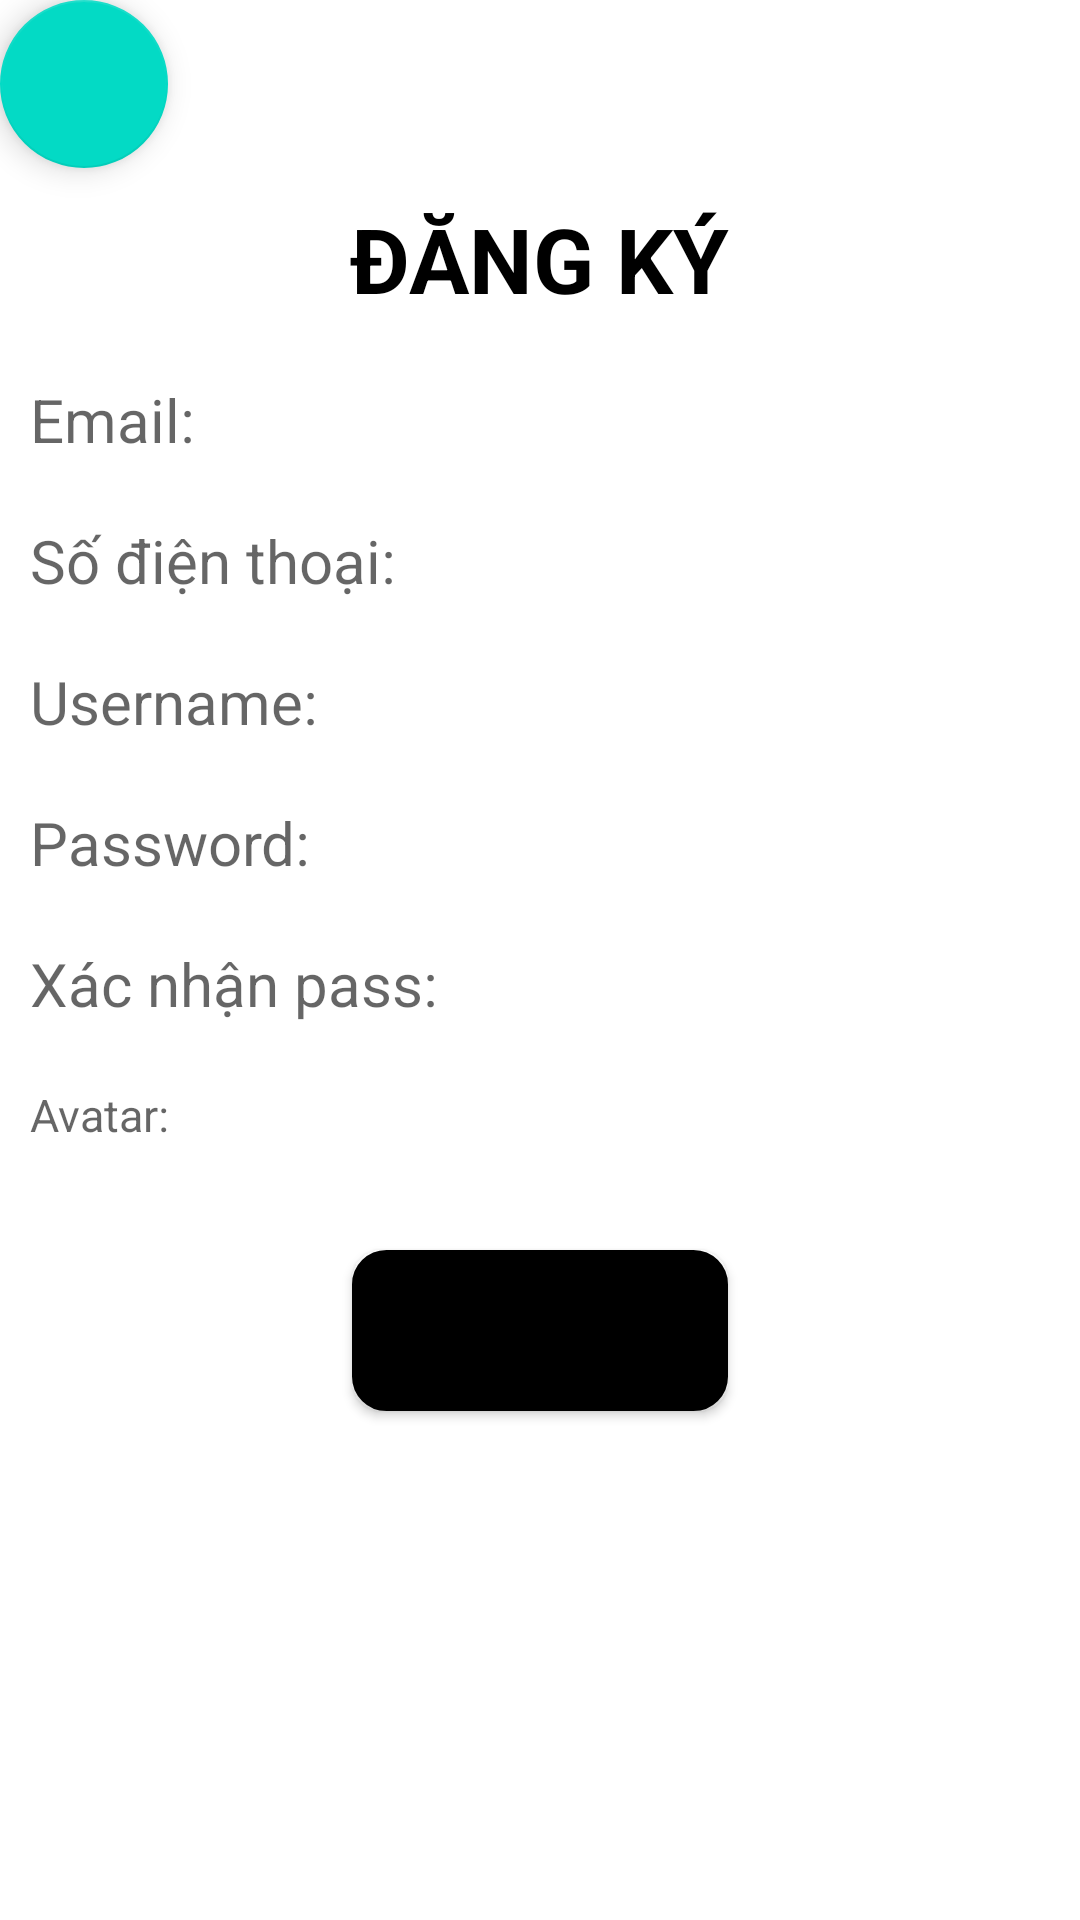

Here is an Android app screen rendered from its layout file. Give the layout XML and the strings, colors and styles it references.
<!-- AndroidManifest.xml: application theme Theme.QuanLyAmNhac -->
<!-- res/layout/activity_register.xml -->
<?xml version="1.0" encoding="utf-8"?>
<LinearLayout xmlns:app="http://schemas.android.com/apk/res-auto"
    android:layout_width="match_parent"
    android:layout_height="match_parent"
    android:orientation="vertical"
    android:layout_margin="10dp"
    xmlns:android="http://schemas.android.com/apk/res/android">


    <com.google.android.material.floatingactionbutton.FloatingActionButton
        android:id="@+id/fbBack"
        android:layout_width="match_parent"
        android:layout_height="wrap_content"
        android:clickable="true"
        app:maxImageSize="20dp"
        app:srcCompat="@drawable/ic_baseline_arrow_back_24" />

    <TextView
        android:layout_width="wrap_content"
        android:layout_height="wrap_content"
        android:text="ĐĂNG KÝ"
        android:textSize="30sp"
        android:textStyle="bold"
        android:layout_gravity="center"
        android:textColor="@color/black"
        android:layout_marginVertical="10dp"/>

    <EditText
        android:id="@+id/txtEmail"
        android:layout_width="match_parent"
        android:layout_height="wrap_content"
        android:hint="Email: "
        android:textSize="20sp"
        android:layout_margin="10dp"
        android:background="@drawable/border_edittext"/>

    <EditText
        android:id="@+id/txtPhone"
        android:layout_width="match_parent"
        android:layout_height="wrap_content"
        android:hint="Số điện thoại: "
        android:textSize="20sp"
        android:layout_margin="10dp"
        android:background="@drawable/border_edittext"/>

    <EditText
        android:id="@+id/txtUsername"
        android:layout_width="match_parent"
        android:layout_height="wrap_content"
        android:hint="Username: "
        android:textSize="20sp"
        android:layout_margin="10dp"
        android:background="@drawable/border_edittext"/>

    <EditText
        android:id="@+id/txtPass"
        android:layout_width="match_parent"
        android:layout_height="wrap_content"
        android:inputType="textPassword"
        android:hint="Password: "
        android:textSize="20sp"
        android:layout_margin="10dp"
        android:background="@drawable/border_edittext"/>

    <EditText
        android:id="@+id/txtConfirmPass"
        android:layout_width="match_parent"
        android:layout_height="wrap_content"
        android:inputType="textPassword"
        android:hint="Xác nhận pass: "
        android:textSize="20sp"
        android:layout_margin="10dp"
        android:background="@drawable/border_edittext"/>

    <EditText
        android:id="@+id/txtAvatar"
        android:layout_width="match_parent"
        android:layout_height="wrap_content"
        android:hint="Avatar: "
        android:textSize="15sp"
        android:layout_margin="10dp"
        android:background="@drawable/border_edittext"/>

    <Button
        android:background="@drawable/border_button"
        android:id="@+id/btnDangKy"
        android:layout_width="wrap_content"
        android:layout_height="wrap_content"
        android:text="Đăng ký"
        android:textSize="25sp"
        android:layout_gravity="center"
        android:layout_marginVertical="25dp"/>
</LinearLayout>
<!-- resources referenced by this layout -->
<resources>
  <color name="black">#FF000000</color>
  <!-- drawable border_button (drawable) -->
  <?xml version="1.0" encoding="utf-8"?>
  <shape
      xmlns:android="http://schemas.android.com/apk/res/android"
      android:shape="rectangle">
  
      
      <solid
          android:color="#000" >
      </solid>
  
      
      <stroke
          android:width="3dp"
          android:color="@color/black" >
      </stroke>
  
      
      <padding
          android:left="10dp"
          android:top="10dp"
          android:right="10dp"
          android:bottom="10dp" >
      </padding>
  
      
      <corners
          android:radius="10dp" >
      </corners>
  
  </shape>
  <style name="Theme.QuanLyAmNhac" parent="Theme.MaterialComponents.DayNight.NoActionBar">
          
          <item name="colorPrimary">@color/black</item>
          <item name="colorPrimaryVariant">@color/black</item>
          <item name="colorOnPrimary">@color/white</item>
          
          <item name="colorSecondary">@color/teal_200</item>
          <item name="colorSecondaryVariant">@color/teal_700</item>
          <item name="colorOnSecondary">@color/black</item>
          
          <item name="android:statusBarColor" tools:targetApi="l">?attr/colorPrimaryVariant</item>
          
          <item name="android:textColorSecondary">@color/white</item>
      </style>
  <color name="white">#FFFFFFFF</color>
  <color name="teal_200">#FF03DAC5</color>
  <color name="teal_700">#FF018786</color>
</resources>
